Image classification data set "dataset" (hnky/dataset-lego-figures on GitHub). Class labels (43): Simpsons Apu Nahasapeemapetilon LEGO figure, Simpsons Bart Simpson LEGO figure, Simpsons Chief Wiggum LEGO figure, Simpsons Dr Hibbert LEGO figure, Simpsons Grandpa Simpson LEGO figure, Simpsons Homer Simpson LEGO figure, Simpsons Itchy LEGO figure, simpsons krusty the clown, Simpsons Lisa Simpson LEGO figure, Simpsons Maggie Simpson LEGO figure, Simpsons Marge Simpson LEGO figure, simpsons milhouse van houten, Simpsons Mr Burns LEGO figure, Simpsons Ned Flanders LEGO figure, Simpsons Nelson Muntz LEGO figure, Simpsons Ralph Wiggum LEGO figure, Simpsons Snowball LEGO figure, Star Wars Ackbar LEGO figure, starwars boba fett, Star Wars C-3PO LEGO figure, starwars emperor palpatine, starwars general grievous, starwars jar jar binks, starwars kit fisto, starwars luke skywalker, starwars mace windu, Star Wars R3-M2 LEGO figure, Star Wars Yoda LEGO figure, superhero Aquaman LEGO figure, superhero Bat-Mite LEGO figure, superhero Batman LEGO figure, superhero Bumblebee LEGO figure, superhero Cyborg LEGO figure, superhero Green Lantern LEGO figure, superhero Huntress LEGO figure, superhero Metamorpho LEGO figure, superhero Mister Miracle LEGO figure, superhero Sinestro LEGO figure, superhero Stargirl LEGO figure, superhero The Cheetah LEGO figure, superhero The Flash LEGO figure, superhero The Joker LEGO figure, superhero Wonder Woman LEGO figure.

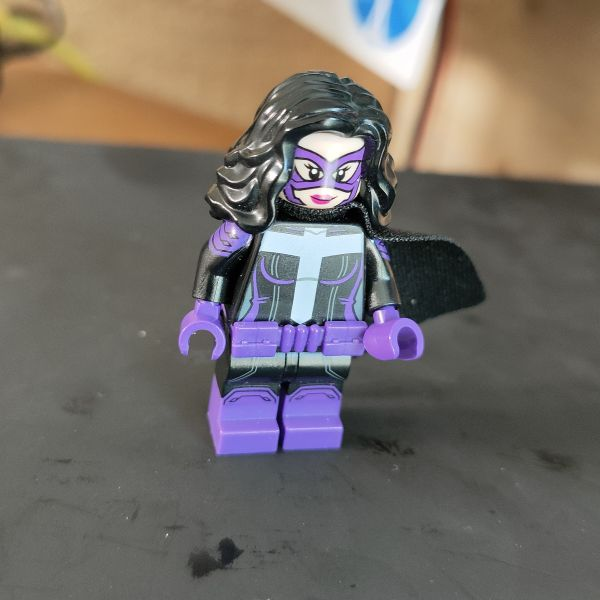
Label: superhero Huntress LEGO figure

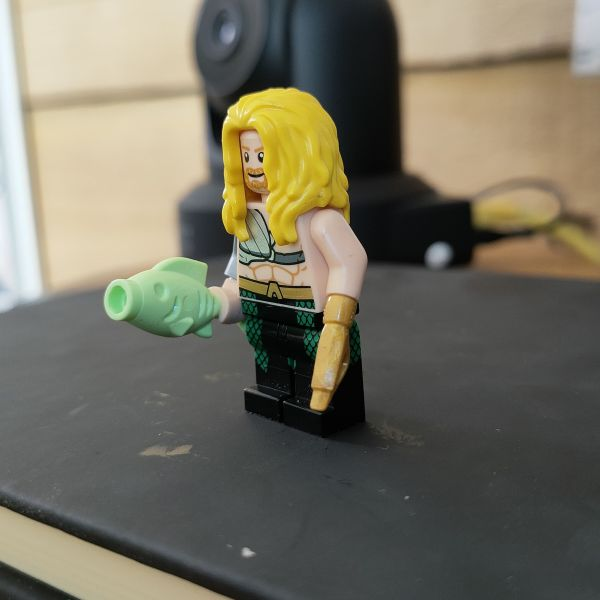
Label: superhero Aquaman LEGO figure

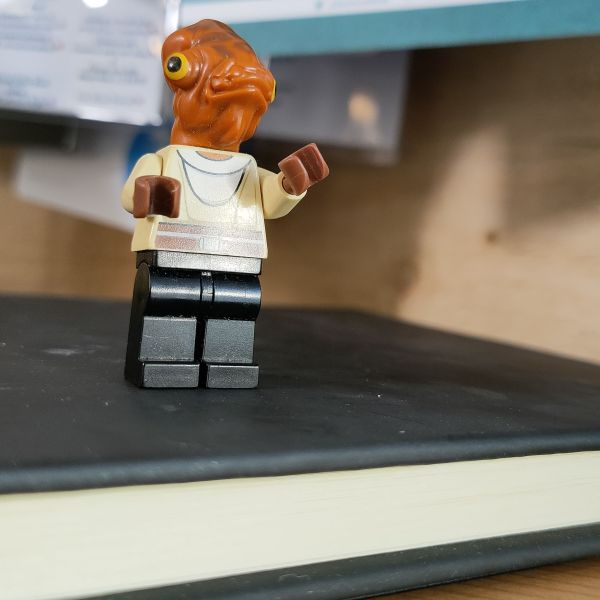
Label: Star Wars Ackbar LEGO figure

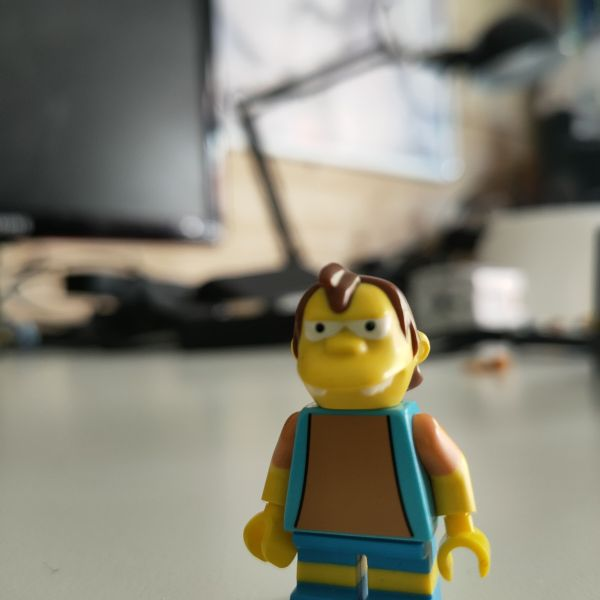
Label: Simpsons Nelson Muntz LEGO figure

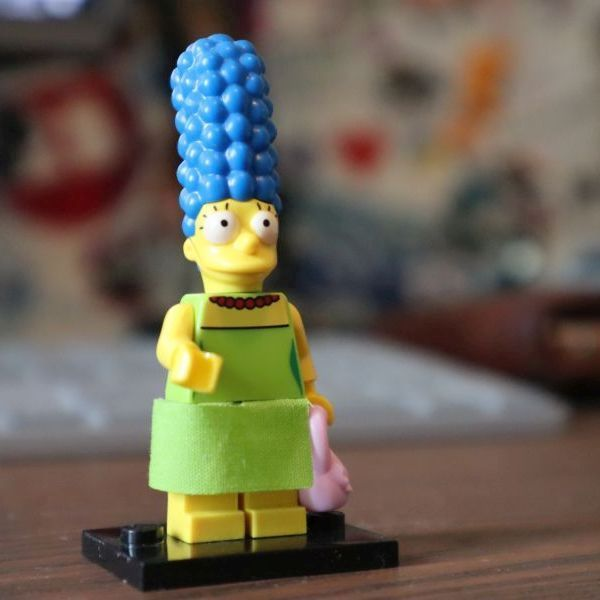
Label: Simpsons Marge Simpson LEGO figure

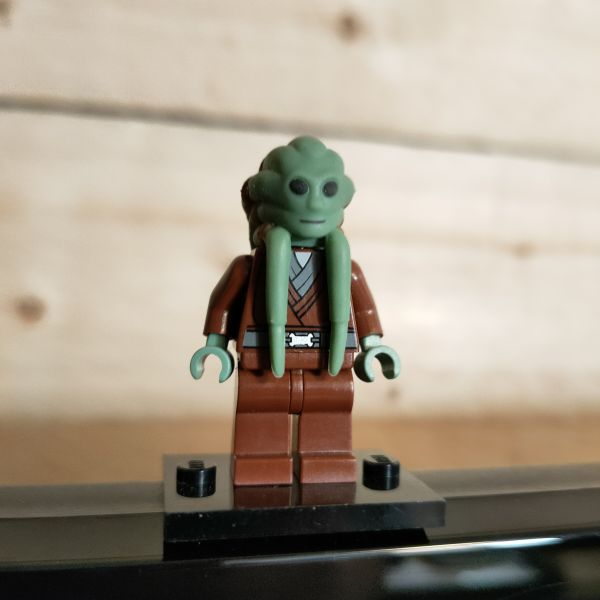
Label: starwars kit fisto
